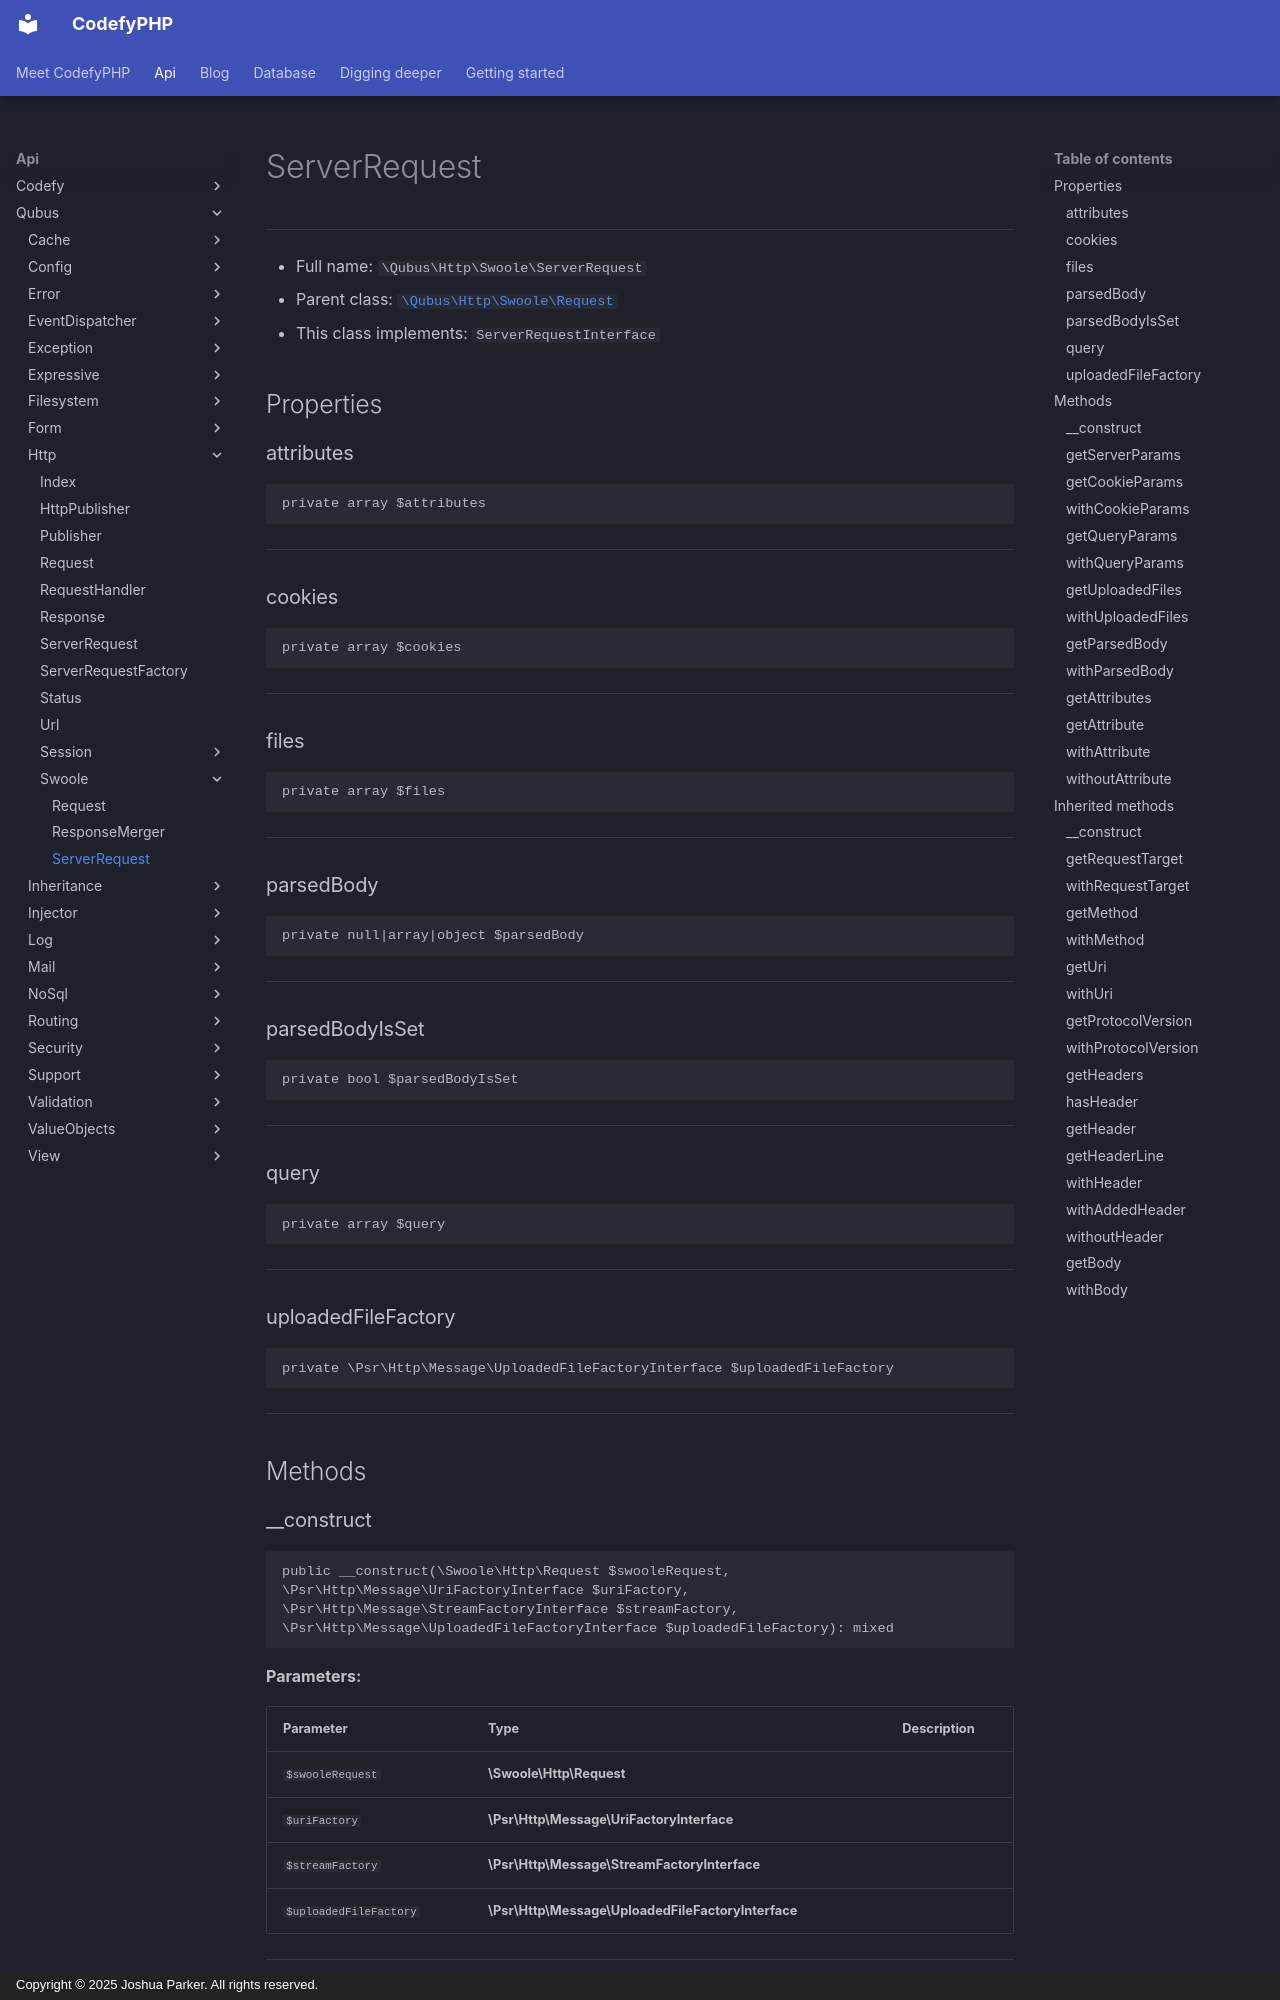

repository: codefyphp/docs · page: api/Qubus/Http/Swoole/ServerRequest/index.html · generator: mkdocs · copyright: Copyright © 2025 Joshua Parker. All rights reserved.

# ServerRequest

***

* Full name: `\Qubus\Http\Swoole\ServerRequest`
* Parent class: [`\Qubus\Http\Swoole\Request`](./Request.md)
* This class implements:
  `ServerRequestInterface`

## Properties

### attributes

```php
private array $attributes
```

***

### cookies

```php
private array $cookies
```

***

### files

```php
private array $files
```

***

### parsedBody

```php
private null|array|object $parsedBody
```

***

### parsedBodyIsSet

```php
private bool $parsedBodyIsSet
```

***

### query

```php
private array $query
```

***

### uploadedFileFactory

```php
private \Psr\Http\Message\UploadedFileFactoryInterface $uploadedFileFactory
```

***

## Methods

### __construct

```php
public __construct(\Swoole\Http\Request $swooleRequest, \Psr\Http\Message\UriFactoryInterface $uriFactory, \Psr\Http\Message\StreamFactoryInterface $streamFactory, \Psr\Http\Message\UploadedFileFactoryInterface $uploadedFileFactory): mixed
```

**Parameters:**

| Parameter              | Type                                               | Description |
|------------------------|----------------------------------------------------|-------------|
| `$swooleRequest`       | **\Swoole\Http\Request**                           |             |
| `$uriFactory`          | **\Psr\Http\Message\UriFactoryInterface**          |             |
| `$streamFactory`       | **\Psr\Http\Message\StreamFactoryInterface**       |             |
| `$uploadedFileFactory` | **\Psr\Http\Message\UploadedFileFactoryInterface** |             |

***

### getServerParams

```php
public getServerParams(): array
```

***
